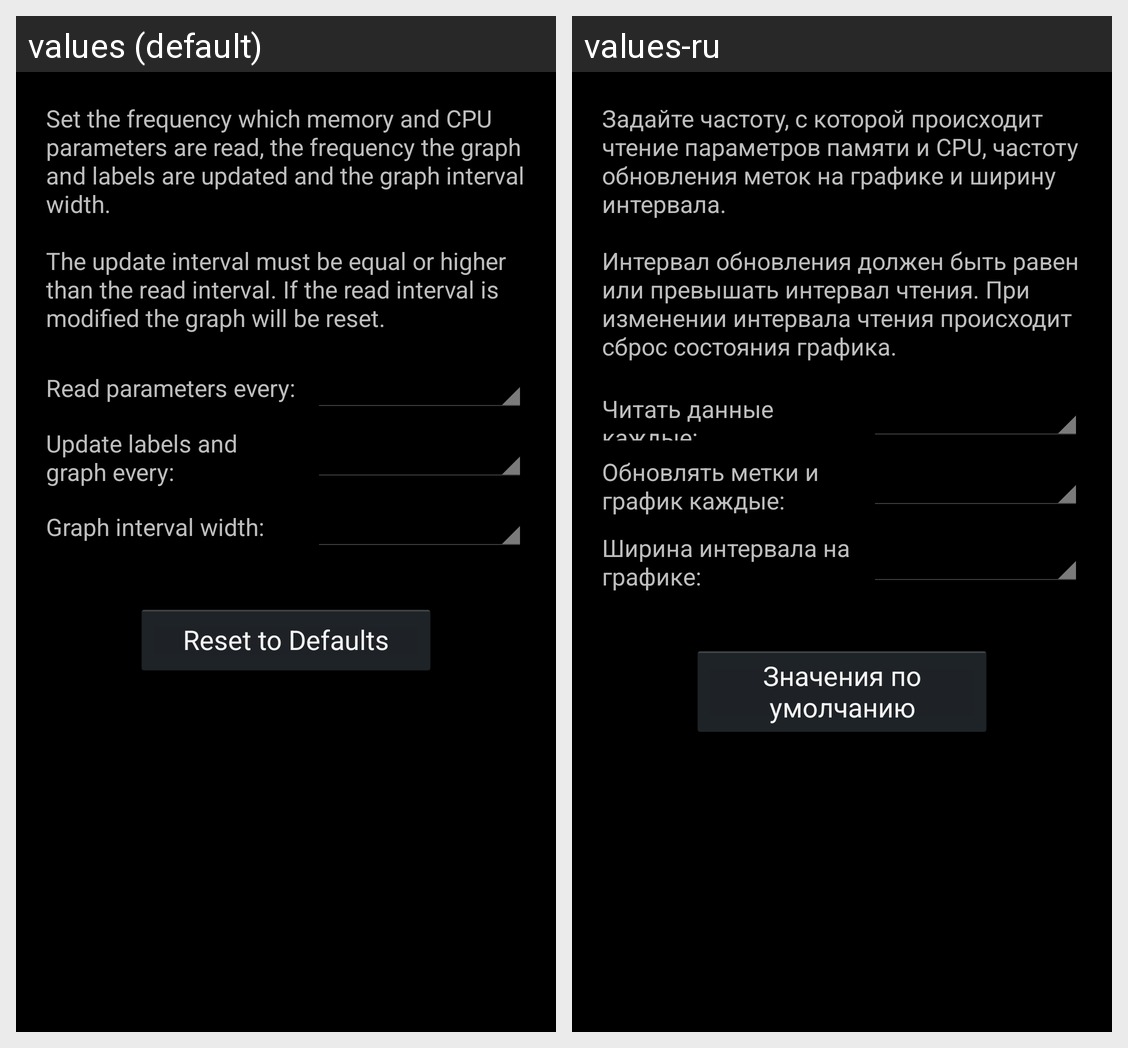

Translations of the strings shown on this Android screen, per locale in the grid:
Android screen res/layout/activity_preferences_tab1.xml rendered under 2 locales, left to right: values (default), values-ru. Device: Nexus 5 (rendered at 1080×1920; each locale shown at half size, 540×960, under a caption strip naming it); theme mTheme.
Strings drawn on this screen, with the default value and each locale's value (text and hints the layout hard-codes, and strings that could not be matched under every locale, appear in the picture but are not listed):

tab_main_text
  values: Set the frequency which memory and CPU parameters are read, the frequency the graph and labels are updated and the graph interval width. 
      
      The update interval must be equal or higher than the read interval. If the read interval is modified the graph will be reset.
  values-ru: Задайте частоту, с которой происходит чтение параметров памяти и CPU, частоту обновления меток на графике и ширину интервала. 
      
      Интервал обновления должен быть равен или превышать интервал чтения. При изменении интервала чтения происходит сброс состояния графика.

read_interval_text
  values: Read parameters every:
  values-ru: Читать данные каждые:

update_interval_text
  values: Update labels and graph every:
  values-ru: Обновлять метки и график каждые:

width_interval_text
  values: Graph interval width:
  values-ru: Ширина интервала на графике:

button_reset
  values: Reset to Defaults
  values-ru: Значения по умолчанию
